Run: headless pygame with SDL's dummy video driver; simulated clock (each Clock.tick advances the game by its frame time, no real sleeping); random seed 0; keys injected as events and as key.get_pressed() state; no mouse input.
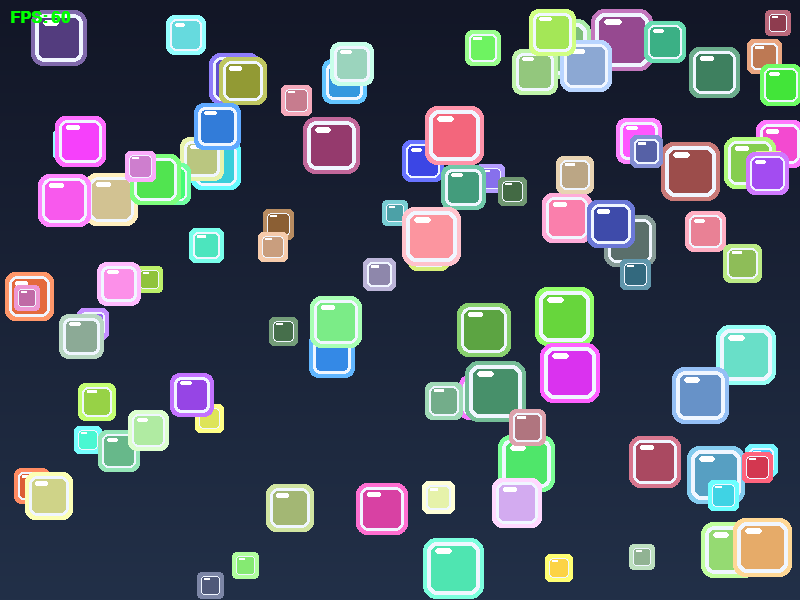
Frame 1 of 4 · flips 1–60 · no input
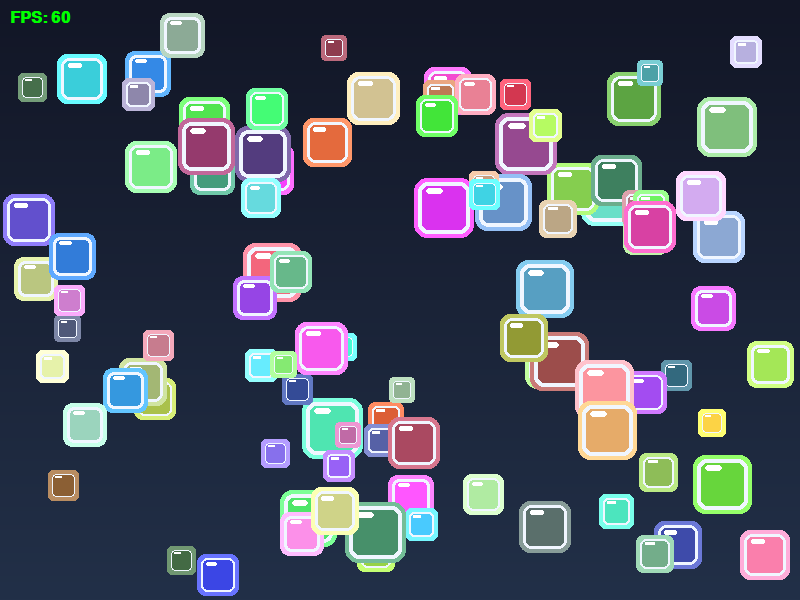
Frame 2 of 4 · flips 61–180 · tapped SPACE, RETURN · held RIGHT (→), D
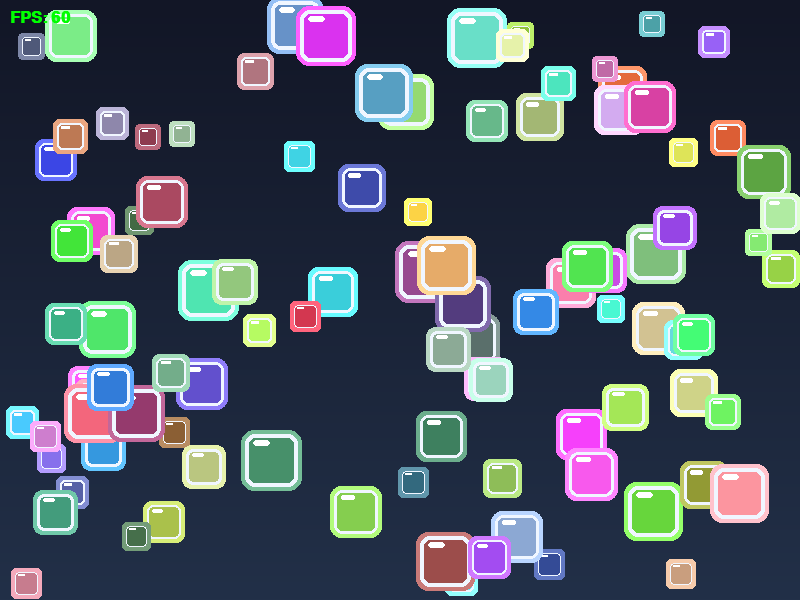
Frame 3 of 4 · flips 181–300 · held DOWN (↓), S
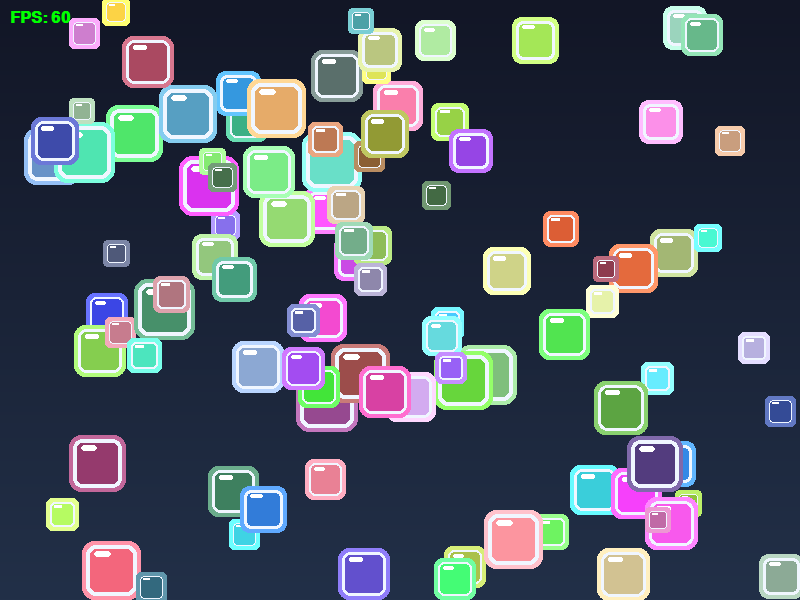
Frame 4 of 4 · flips 301–420 · held LEFT (←), A, UP (↑), W

The pygame program that drew these frames:

"""Pygame app that renders 100 squares with subtle jitter and edge bounce."""

from __future__ import annotations

import random
from dataclasses import dataclass

import pygame
import math

SCREEN_WIDTH: int = 800
SCREEN_HEIGHT: int = 600
BG_TOP_COLOR: tuple[int, int, int] = (18, 22, 38)
BG_BOTTOM_COLOR: tuple[int, int, int] = (34, 48, 72)
FPS: int = 60

SQUARE_COUNT: int = 100  # Number of squares to draw
SQUARE_SIZE: int = 30
SQUARE_MIN_SIZE: int = 18  # Smallest square size
SQUARE_MAX_SIZE: int = 54  # Largest square size
SQUARE_BORDER_COLOR: tuple[int, int, int] = (240, 246, 255)
SPEED_MIN: int = 60
SPEED_MAX: int = 240
GLOBAL_MAX_SPEED: float = 360.0
COLOR_MIN: int = 50
COLOR_MAX: int = 255
JITTER_CHANCE: float = 0.05
JITTER_ANGLE_MIN: float = -0.1
JITTER_ANGLE_MAX: float = 0.1

# Flee behavior scaffold values
FLEE_CHECK_RADIUS: float = 140.0
FLEE_ACCELERATION: float = 120.0


@dataclass
class Square:
    """Square position, velocity, and render color."""

    x: float
    y: float
    vx: float
    vy: float
    color: tuple[int, int, int]
    size: int = SQUARE_SIZE
    max_speed: float = GLOBAL_MAX_SPEED  # Maximum speed for this square


def create_random_square() -> Square:
    """Create one square at a random position with random velocity."""
    size = random.randint(SQUARE_MIN_SIZE, SQUARE_MAX_SIZE)

    # Larger squares move slower.
    # size_factor is in the 0-1 range, where 1 means the smallest square.
    size_factor = (SQUARE_MAX_SIZE - size) / max(1, (SQUARE_MAX_SIZE - SQUARE_MIN_SIZE))

    # Scale speed from 60.0 up to GLOBAL_MAX_SPEED.
    max_speed = 60.0 + (GLOBAL_MAX_SPEED - 60.0) * size_factor
    max_speed = min(max_speed, GLOBAL_MAX_SPEED)  # Keep within the global limit

    x = random.randint(0, SCREEN_WIDTH - size)
    y = random.randint(0, SCREEN_HEIGHT - size)

    # Limit starting speed to this square's max speed.
    start_speed_x = min(random.randint(SPEED_MIN, SPEED_MAX), max_speed)
    start_speed_y = min(random.randint(SPEED_MIN, SPEED_MAX), max_speed)

    vx = random.choice([-1, 1]) * start_speed_x
    vy = random.choice([-1, 1]) * start_speed_y

    color = (
        random.randint(COLOR_MIN, COLOR_MAX),
        random.randint(COLOR_MIN, COLOR_MAX),
        random.randint(COLOR_MIN, COLOR_MAX),
    )
    return Square(x=x, y=y, vx=vx, vy=vy, color=color, size=size, max_speed=max_speed)


def create_squares(count: int) -> list[Square]:
    """Create a list of random squares."""
    return [create_random_square() for _ in range(count)]


def _apply_boundary(square: Square) -> None:
    if square.x <= 0:
        square.x = 0
        square.vx *= -1
    elif square.x + square.size >= SCREEN_WIDTH:
        square.x = SCREEN_WIDTH - square.size
        square.vx *= -1

    if square.y <= 0:
        square.y = 0
        square.vy *= -1
    elif square.y + square.size >= SCREEN_HEIGHT:
        square.y = SCREEN_HEIGHT - square.size
        square.vy *= -1


def _rotate_velocity(square: Square, angle_radians: float) -> None:
    """Rotate a velocity vector by a small angle."""
    new_vx = square.vx * math.cos(angle_radians) - square.vy * math.sin(angle_radians)
    new_vy = square.vx * math.sin(angle_radians) + square.vy * math.cos(angle_radians)
    square.vx = new_vx
    square.vy = new_vy


def apply_random_trajectory_jitter(square: Square) -> None:
    """Keep movement slightly random by rotating velocity sometimes."""
    if random.random() < JITTER_CHANCE:
        angle = random.uniform(JITTER_ANGLE_MIN, JITTER_ANGLE_MAX)
        _rotate_velocity(square, angle)


def apply_flee_from_larger_squares(squares: list[Square], dt: float) -> None:
    """Stub: steer smaller squares away from nearby larger squares.

    TODO 1: For each square, look for larger squares within FLEE_CHECK_RADIUS.
    TODO 2: Build a flee direction vector from the larger square to the smaller one.
    TODO 3: Weight flee strength by size difference and distance.
    TODO 4: Add flee acceleration to velocity using dt.
    TODO 5: Clamp velocity to each square.max_speed after applying flee force.
    """
    # TODO: Implement flee steering and velocity updates.
    _ = (squares, dt, FLEE_CHECK_RADIUS, FLEE_ACCELERATION)


def update_square(square: Square, dt: float) -> None:
    """Advance one square by one frame."""
    square.x += square.vx * dt  # Use delta time for frame-independent movement
    square.y += square.vy * dt

    apply_random_trajectory_jitter(square)

    _apply_boundary(square)


def update_squares(squares: list[Square], dt: float) -> None:
    """Update all squares each frame."""
    for square in squares:
        update_square(square, dt)

    # TODO: Enable interaction by applying flee logic after base movement.
    apply_flee_from_larger_squares(squares, dt)


def draw_background(screen: pygame.Surface) -> None:
    """Render a vertical color gradient background."""
    for y in range(SCREEN_HEIGHT):
        ratio = y / max(SCREEN_HEIGHT - 1, 1)
        color = (
            int(BG_TOP_COLOR[0] + (BG_BOTTOM_COLOR[0] - BG_TOP_COLOR[0]) * ratio),
            int(BG_TOP_COLOR[1] + (BG_BOTTOM_COLOR[1] - BG_TOP_COLOR[1]) * ratio),
            int(BG_TOP_COLOR[2] + (BG_BOTTOM_COLOR[2] - BG_TOP_COLOR[2]) * ratio),
        )
        pygame.draw.line(screen, color, (0, y), (SCREEN_WIDTH, y))


def draw_square(screen: pygame.Surface, square: Square) -> None:
    """Draw one square."""
    rect = pygame.Rect(int(square.x), int(square.y), square.size, square.size)
    glow_rect = rect.inflate(8, 8)
    glow_color = (
        min(square.color[0] + 45, 255),
        min(square.color[1] + 45, 255),
        min(square.color[2] + 45, 255),
    )

    pygame.draw.rect(screen, glow_color, glow_rect, border_radius=max(square.size // 4, 4))
    pygame.draw.rect(screen, square.color, rect, border_radius=max(square.size // 5, 3))
    pygame.draw.rect(
        screen,
        SQUARE_BORDER_COLOR,
        rect,
        width=max(square.size // 12, 1),
        border_radius=max(square.size // 5, 3),
    )

    shine = pygame.Rect(rect.x + rect.w // 6, rect.y + rect.h // 8, rect.w // 3, max(rect.h // 8, 2))
    pygame.draw.rect(
        screen,
        (255, 255, 255),
        shine,
        border_radius=max(square.size // 10, 2),
    )


def draw_squares(screen: pygame.Surface, squares: list[Square]) -> None:
    """Draw all squares to the screen."""
    for square in squares:
        draw_square(screen, square)


def run() -> None:
    """Main game loop."""
    pygame.init()
    screen = pygame.display.set_mode((SCREEN_WIDTH, SCREEN_HEIGHT))
    pygame.display.set_caption("Random Moving Squares")
    clock = pygame.time.Clock()

    #the font for the FPS counter
    pygame.font.init()
    fps_font = pygame.font.SysFont("Arial", 24, bold=True)

    squares = create_squares(SQUARE_COUNT)
    running = True

    while running:
        for event in pygame.event.get():
            if event.type == pygame.QUIT:
                running = False

        dt = clock.tick(FPS) / 1000.0

        update_squares(squares, dt)
        draw_background(screen)
        draw_squares(screen, squares)

        #calculate and render the FPS
        current_fps = clock.get_fps()
        # Render the text surface (Text, Antialias, Color)
        fps_surface = fps_font.render(f"FPS: {int(current_fps)}", True, (0, 255, 0)) 
        #putting the text surface to the top-left corner of the screen
        screen.blit(fps_surface, (10, 10))

        pygame.display.flip()

    pygame.quit()


if __name__ == "__main__":
    run()
